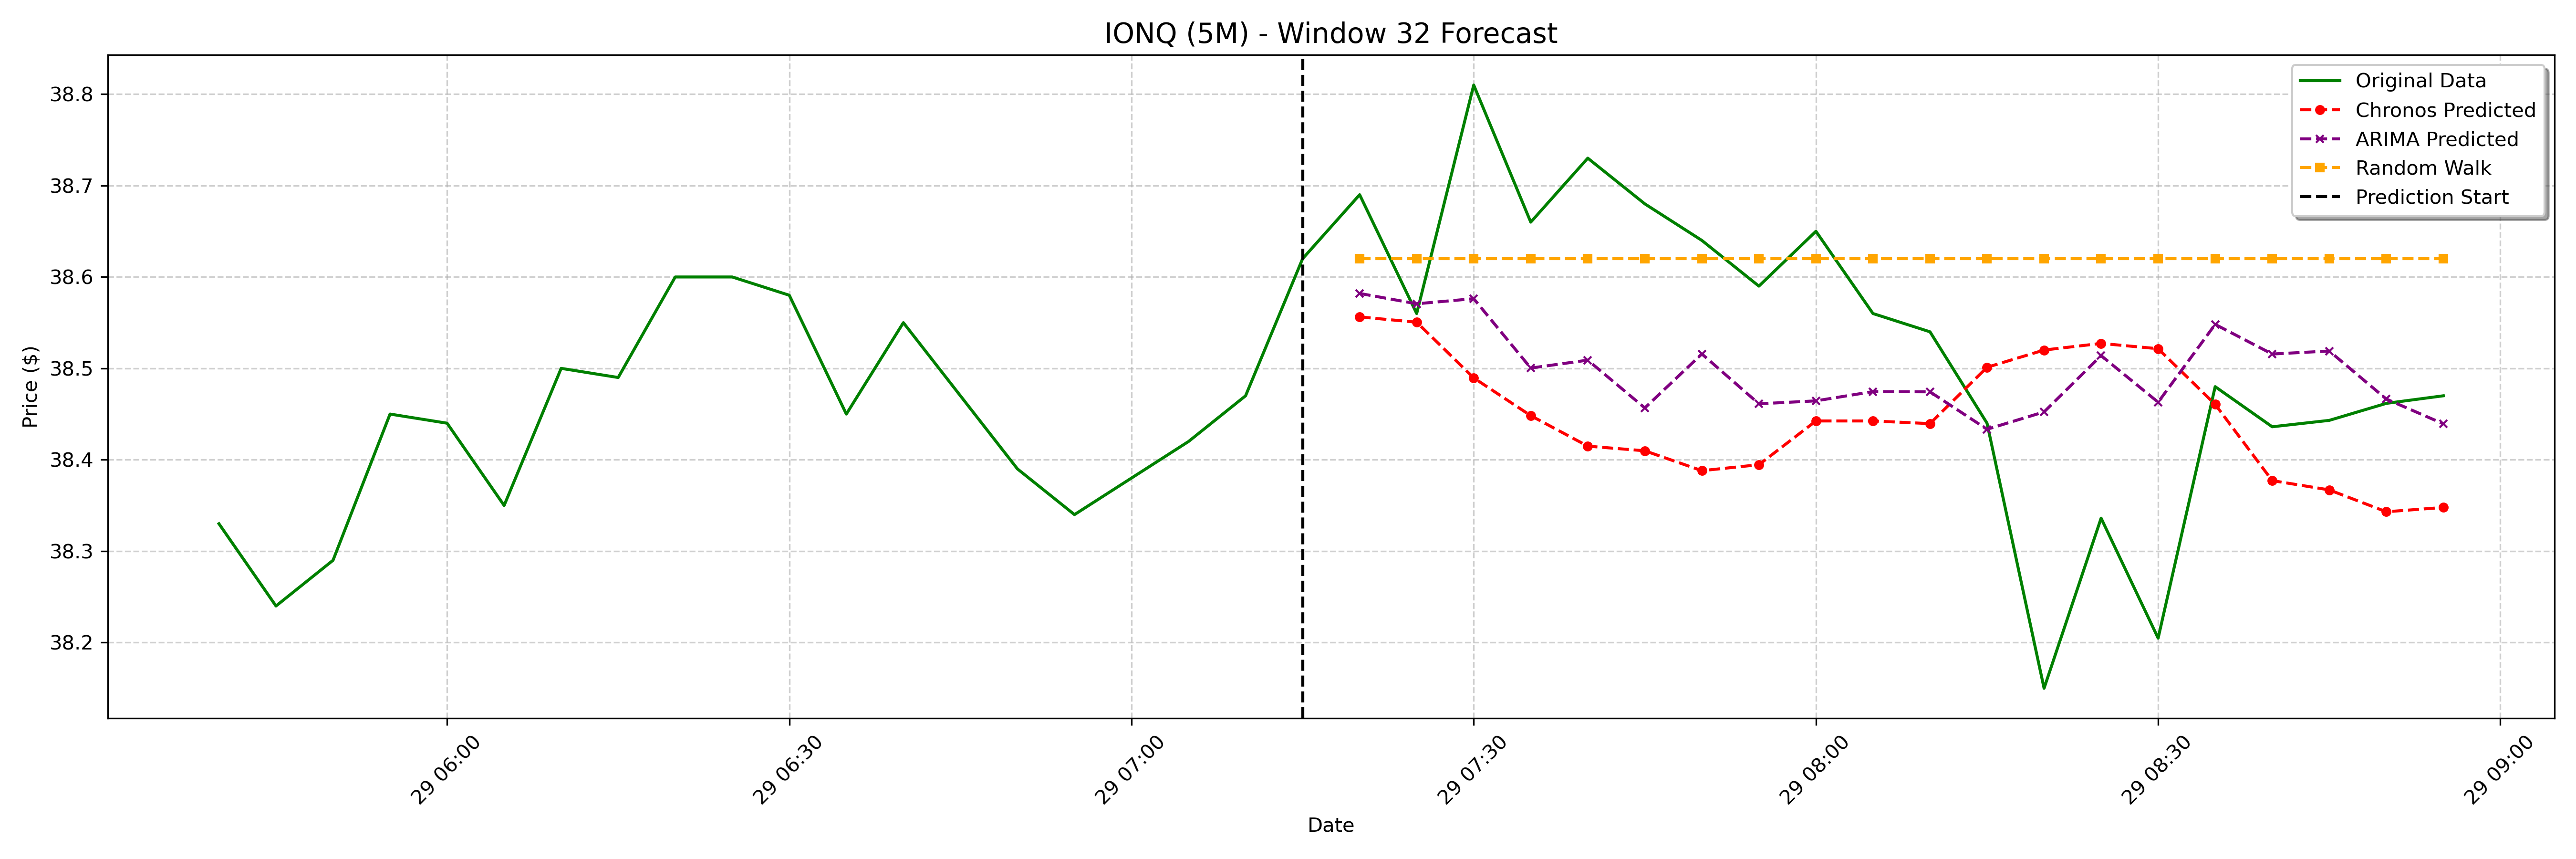

The file beside this chart, header and first rows:
date, actual, chronos_forecast, arima_forecast, random_walk_forecast
2025-01-29 07:20:00-05:00, 38.69, 38.56, 38.58, 38.62
2025-01-29 07:25:00-05:00, 38.56, 38.55, 38.57, 38.62
2025-01-29 07:30:00-05:00, 38.81, 38.49, 38.58, 38.62
2025-01-29 07:35:00-05:00, 38.66, 38.45, 38.5, 38.62
2025-01-29 07:40:00-05:00, 38.73, 38.41, 38.51, 38.62
2025-01-29 07:45:00-05:00, 38.68, 38.41, 38.46, 38.62
2025-01-29 07:50:00-05:00, 38.64, 38.39, 38.52, 38.62
2025-01-29 07:55:00-05:00, 38.59, 38.39, 38.46, 38.62
2025-01-29 08:00:00-05:00, 38.65, 38.44, 38.46, 38.62
2025-01-29 08:05:00-05:00, 38.56, 38.44, 38.47, 38.62
2025-01-29 08:10:00-05:00, 38.54, 38.44, 38.47, 38.62
2025-01-29 08:15:00-05:00, 38.44, 38.5, 38.43, 38.62
2025-01-29 08:20:00-05:00, 38.15, 38.52, 38.45, 38.62
2025-01-29 08:25:00-05:00, 38.34, 38.53, 38.51, 38.62
2025-01-29 08:30:00-05:00, 38.2, 38.52, 38.46, 38.62
2025-01-29 08:35:00-05:00, 38.48, 38.46, 38.55, 38.62
2025-01-29 08:40:00-05:00, 38.44, 38.38, 38.52, 38.62
2025-01-29 08:45:00-05:00, 38.44, 38.37, 38.52, 38.62
2025-01-29 08:50:00-05:00, 38.46, 38.34, 38.47, 38.62
2025-01-29 08:55:00-05:00, 38.47, 38.35, 38.44, 38.62
